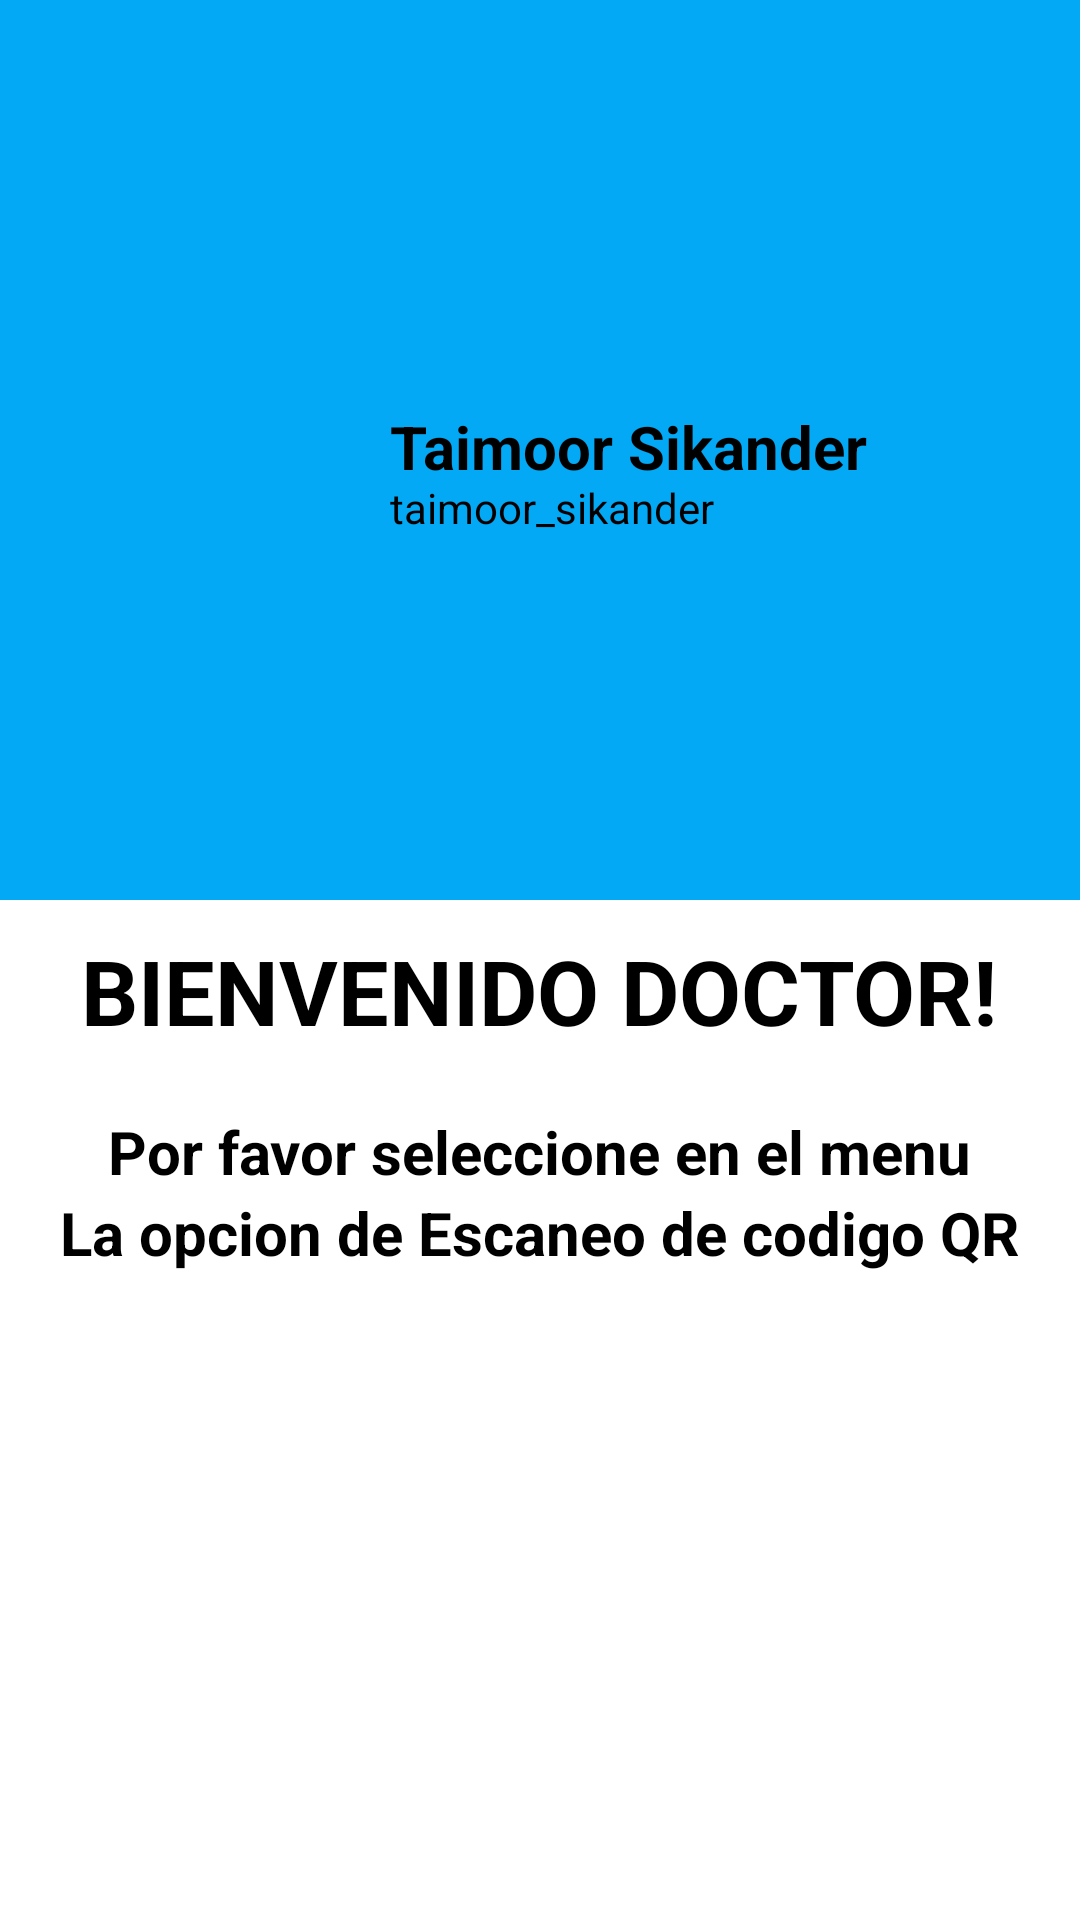

This screen was rendered from an Android layout file. Write that file and the resources it references.
<!-- AndroidManifest.xml: application theme Theme.LectorSalud -->
<!-- res/layout/fragment_home.xml -->
<?xml version="1.0" encoding="utf-8"?>
<ScrollView xmlns:android="http://schemas.android.com/apk/res/android"
    xmlns:app="http://schemas.android.com/apk/res-auto"
    xmlns:tools="http://schemas.android.com/tools"
    android:layout_width="match_parent"
    android:layout_height="match_parent"
    tools:context=".ui.home.HomeFragment">

    <LinearLayout
        android:layout_width="match_parent"
        android:layout_height="match_parent"
        android:orientation="vertical">

        <RelativeLayout
            android:layout_width="match_parent"
            android:layout_height="300dp"
            android:background="#03A9F4"
            android:padding="20dp">

            <ImageView
                android:id="@+id/profile_image"
                android:layout_width="100dp"
                android:layout_height="100dp"
                android:layout_centerVertical="true"
                android:src="@drawable/profile_24" />

            <TextView
                android:id="@+id/nombre_completo"
                android:layout_width="wrap_content"
                android:layout_height="wrap_content"
                android:layout_centerVertical="true"
                android:layout_marginLeft="10dp"
                android:layout_toRightOf="@+id/profile_image"
                android:includeFontPadding="false"
                android:text="Taimoor Sikander"
                android:textColor="@color/black"
                android:textSize="20sp"
                android:textStyle="bold"/>

            <TextView
                android:textColor="@color/black"
                android:id="@+id/usernameprofile"
                android:layout_width="wrap_content"
                android:layout_height="wrap_content"
                android:layout_below="@+id/nombre_completo"
                android:layout_marginLeft="10dp"
                android:layout_toRightOf="@+id/profile_image"
                android:includeFontPadding="false"
                android:text="taimoor_sikander"
                android:textSize="14sp" />

        </RelativeLayout>

        <TextView
            android:layout_width="wrap_content"
            android:layout_height="match_parent"
            android:text="BIENVENIDO DOCTOR!"
            android:layout_gravity="center"
            android:textSize="30sp"
            android:textColor="@color/black"
            android:layout_marginTop="10dp"
            android:textStyle="bold"/>

        <TextView
            android:layout_width="wrap_content"
            android:layout_height="match_parent"
            android:text="Por favor seleccione en el menu"
            android:layout_gravity="center"
            android:textSize="20sp"
            android:textColor="@color/black"
            android:layout_marginTop="20dp"
            android:textStyle="bold"/>

        <TextView
            android:layout_width="wrap_content"
            android:layout_height="match_parent"
            android:text="La opcion de Escaneo de codigo QR"
            android:layout_gravity="center"
            android:textSize="20sp"
            android:textColor="@color/black"
            android:layout_marginTop="0dp"
            android:textStyle="bold"/>

    </LinearLayout>


</ScrollView>
<!-- resources referenced by this layout -->
<resources>
  <color name="black">#FF000000</color>
  <style name="Theme.LectorSalud" parent="Theme.MaterialComponents.DayNight.NoActionBar">
          
          <item name="colorPrimary">@color/purple_500</item>
          <item name="colorPrimaryVariant">@color/purple_700</item>
          <item name="colorOnPrimary">@color/white</item>
          
          <item name="colorSecondary">@color/teal_200</item>
          <item name="colorSecondaryVariant">@color/teal_700</item>
          <item name="colorOnSecondary">@color/black</item>
          
          <item name="android:statusBarColor">@color/rojo_001</item>
          
      </style>
  <color name="purple_500">#FF6200EE</color>
  <color name="purple_700">#FF3700B3</color>
  <color name="white">#FFFFFFFF</color>
  <color name="teal_200">#FF03DAC5</color>
  <color name="teal_700">#FF018786</color>
  <color name="rojo_001">#FF465F</color>
</resources>
